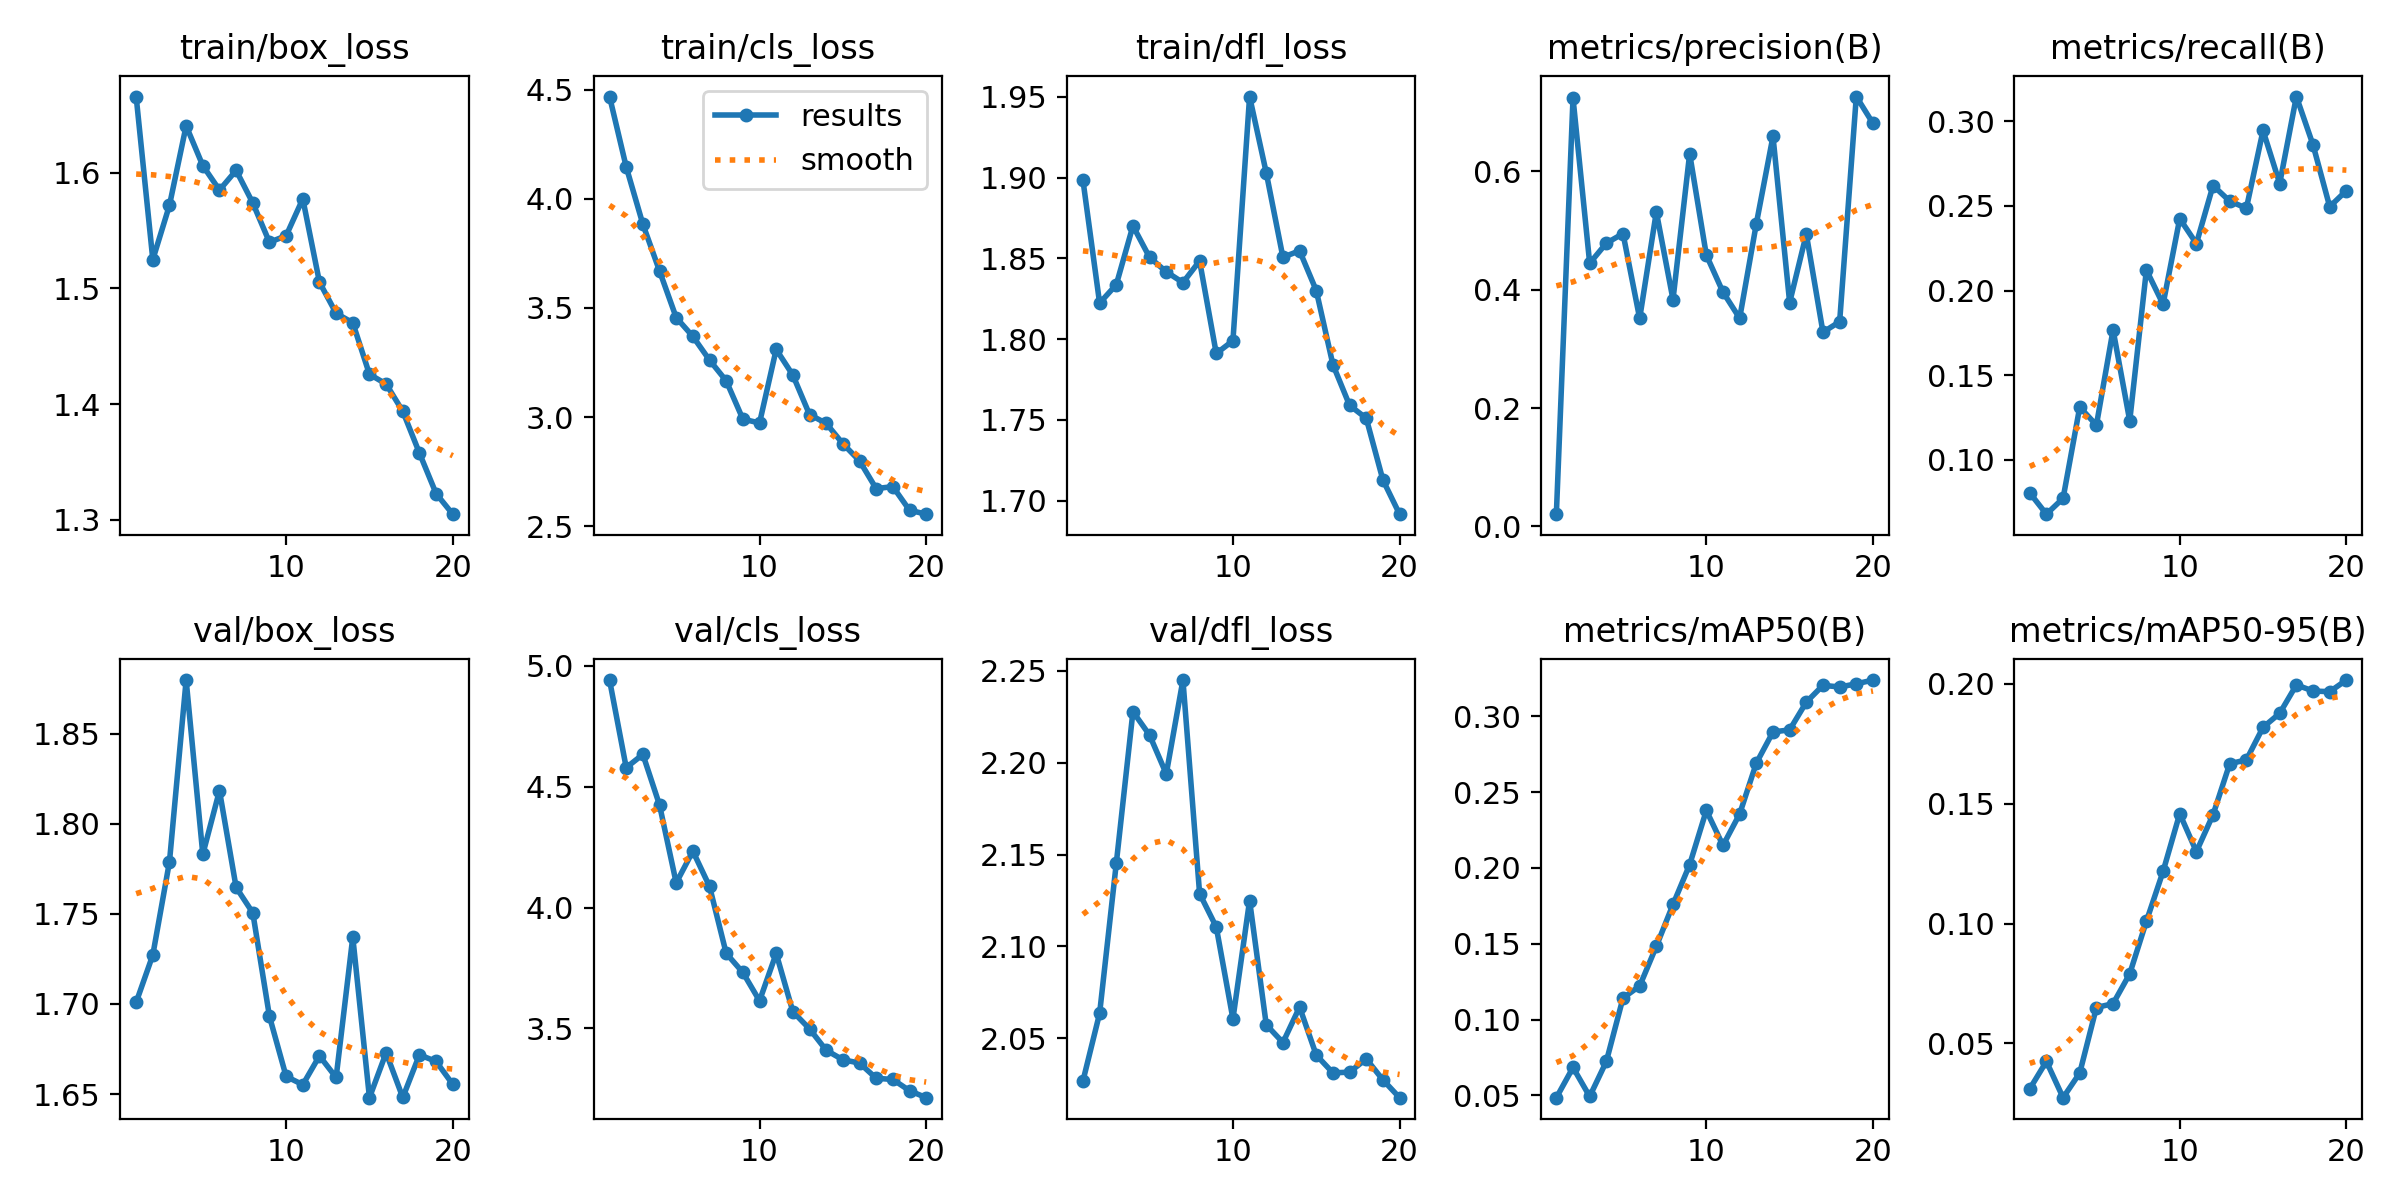

Source data for this figure (header and first rows):
epoch, train/box_loss, train/cls_loss, train/dfl_loss, metrics/precision(B), metrics/recall(B), metrics/mAP50(B), metrics/mAP50-95(B), val/box_loss, val/cls_loss, val/dfl_loss, lr/pg0, lr/pg1, lr/pg2
1, 1.666, 4.468, 1.898, 0.02081, 0.08048, 0.04845, 0.03103, 1.701, 4.942, 2.027, 0.0001363, 0.0001363, 0.0001363
2, 1.525, 4.146, 1.822, 0.7235, 0.0679, 0.06837, 0.04247, 1.727, 4.579, 2.064, 0.0002616, 0.0002616, 0.0002616
3, 1.572, 3.884, 1.834, 0.4445, 0.07728, 0.04924, 0.02735, 1.779, 4.634, 2.145, 0.0003733, 0.0003733, 0.0003733
4, 1.64, 3.67, 1.87, 0.4784, 0.1312, 0.07235, 0.03765, 1.88, 4.424, 2.228, 0.0003551, 0.0003551, 0.0003551
5, 1.606, 3.456, 1.851, 0.4947, 0.1205, 0.1142, 0.06497, 1.783, 4.102, 2.215, 0.0003344, 0.0003344, 0.0003344
6, 1.585, 3.37, 1.842, 0.3514, 0.1768, 0.1221, 0.06658, 1.818, 4.233, 2.194, 0.0003138, 0.0003138, 0.0003138
7, 1.602, 3.261, 1.835, 0.5313, 0.1231, 0.1483, 0.07903, 1.765, 4.087, 2.245, 0.0002931, 0.0002931, 0.0002931
8, 1.574, 3.167, 1.848, 0.3832, 0.2122, 0.1759, 0.101, 1.751, 3.81, 2.129, 0.0002725, 0.0002725, 0.0002725
9, 1.54, 2.991, 1.791, 0.6296, 0.1919, 0.2022, 0.1217, 1.693, 3.731, 2.111, 0.0002519, 0.0002519, 0.0002519
10, 1.545, 2.973, 1.799, 0.4584, 0.2425, 0.2379, 0.1458, 1.66, 3.614, 2.061, 0.0002312, 0.0002312, 0.0002312
11, 1.577, 3.31, 1.95, 0.3958, 0.2278, 0.2149, 0.13, 1.655, 3.81, 2.125, 0.0002106, 0.0002106, 0.0002106
12, 1.505, 3.193, 1.903, 0.3517, 0.2621, 0.2356, 0.1454, 1.671, 3.569, 2.057, 0.0001899, 0.0001899, 0.0001899
13, 1.478, 3.012, 1.851, 0.5113, 0.2529, 0.2692, 0.1667, 1.659, 3.498, 2.048, 0.0001693, 0.0001693, 0.0001693
14, 1.47, 2.972, 1.855, 0.6589, 0.2487, 0.2897, 0.1683, 1.737, 3.409, 2.067, 0.0001487, 0.0001487, 0.0001487
15, 1.426, 2.879, 1.83, 0.3782, 0.2946, 0.2911, 0.1819, 1.648, 3.37, 2.041, 0.000128, 0.000128, 0.000128
16, 1.417, 2.8, 1.784, 0.4938, 0.2633, 0.3094, 0.1877, 1.673, 3.356, 2.031, 0.0001074, 0.0001074, 0.0001074
17, 1.394, 2.672, 1.759, 0.3281, 0.3147, 0.3205, 0.1996, 1.648, 3.293, 2.032, 8.6736e-05, 8.6736e-05, 8.6736e-05
18, 1.358, 2.682, 1.751, 0.3459, 0.2861, 0.3194, 0.197, 1.672, 3.288, 2.039, 6.6095e-05, 6.6095e-05, 6.6095e-05
19, 1.323, 2.574, 1.713, 0.7261, 0.2496, 0.3215, 0.1967, 1.668, 3.242, 2.027, 4.5453e-05, 4.5453e-05, 4.5453e-05
20, 1.305, 2.556, 1.692, 0.6808, 0.2591, 0.324, 0.2016, 1.655, 3.213, 2.018, 2.4812e-05, 2.4812e-05, 2.4812e-05
